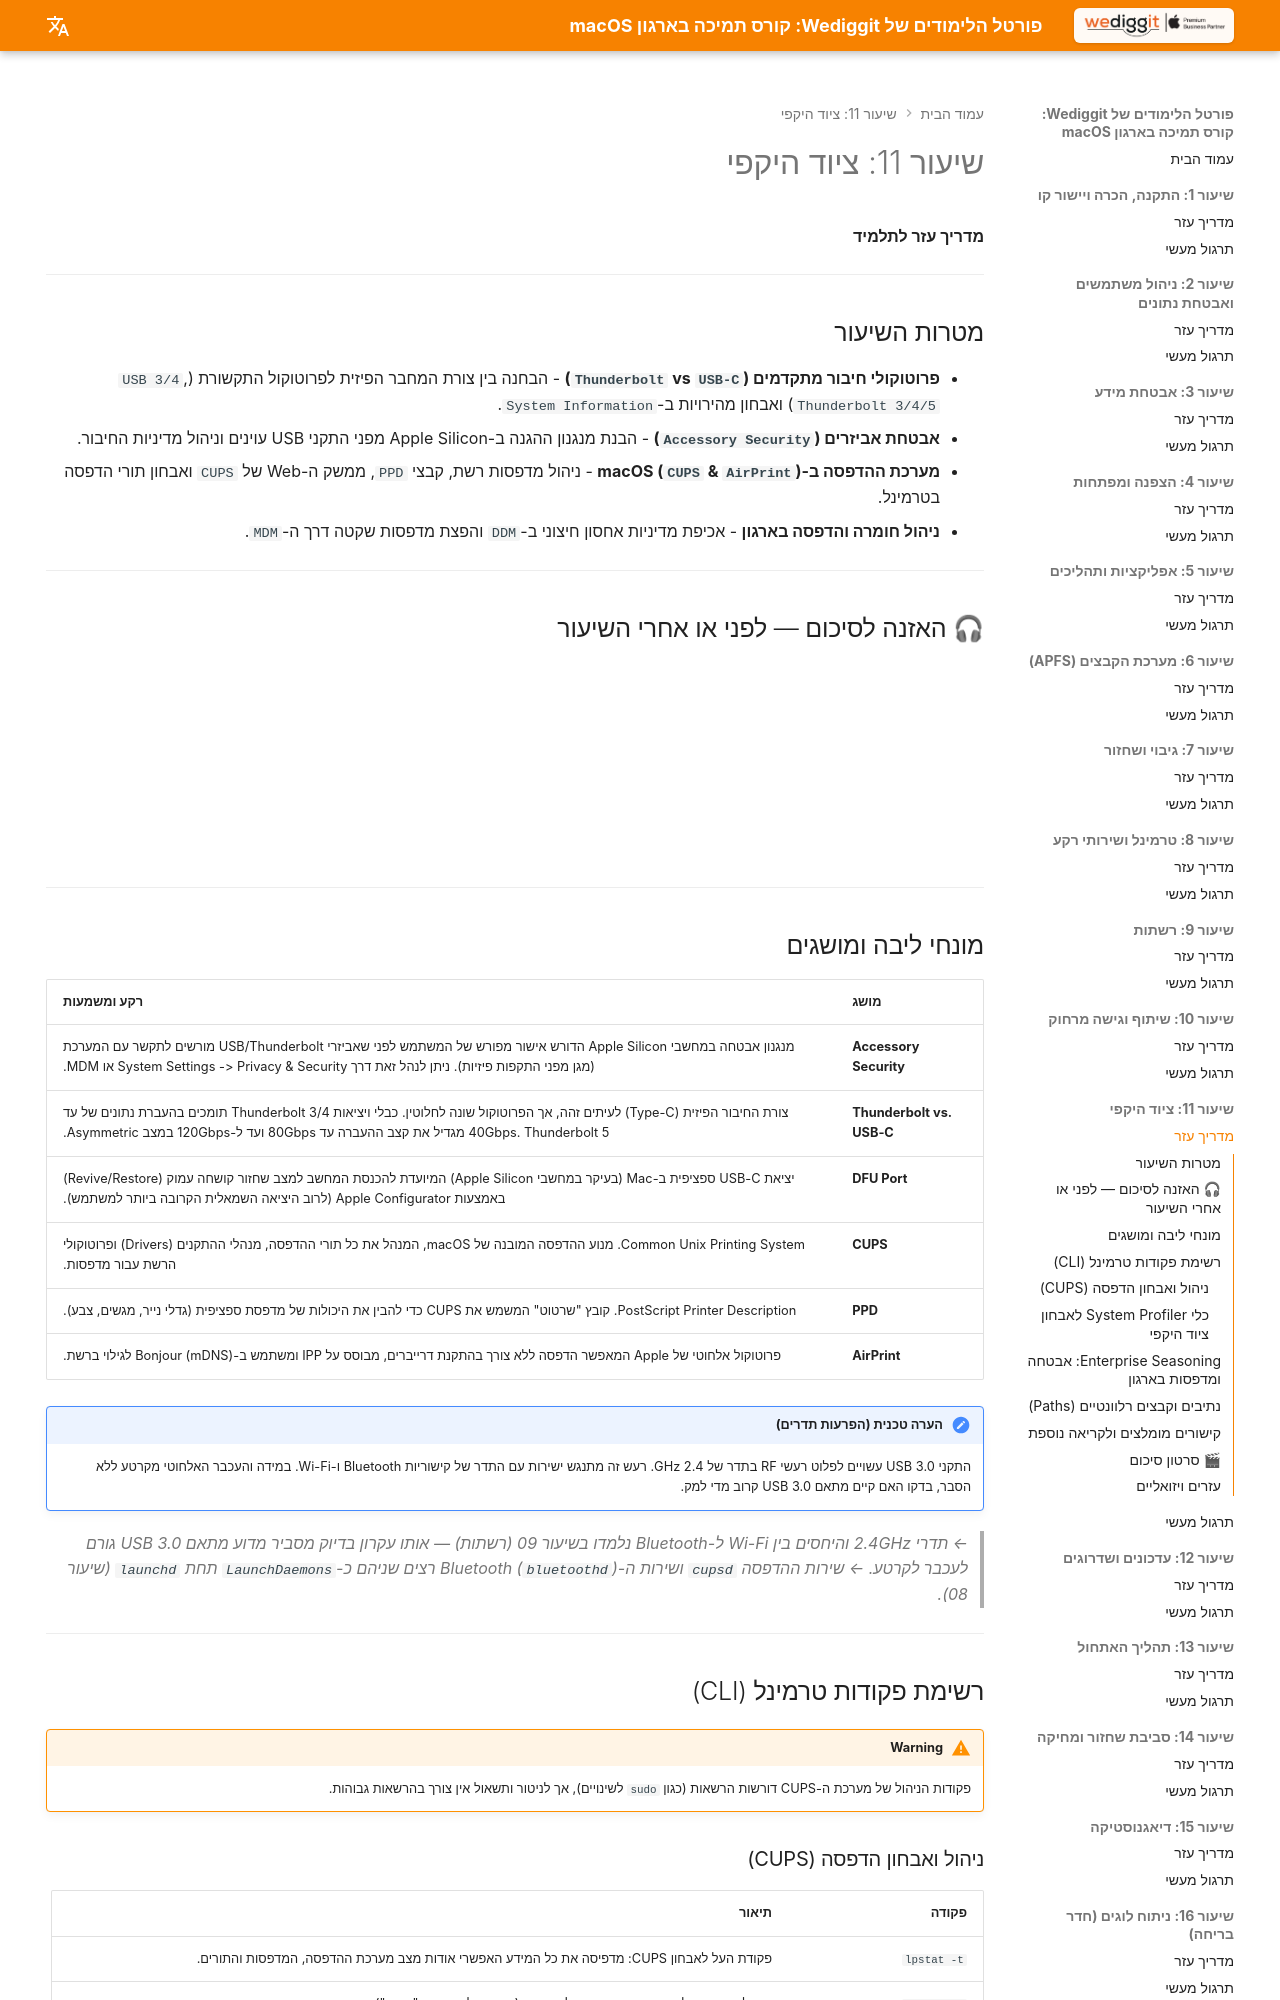

repository: omerninyo/macOS-Support-Essentials-Portal · page: Lesson_11/Learning_Guide/index.html · generator: mkdocs

# שיעור 11: ציוד היקפי
**מדריך עזר לתלמיד**

---

## מטרות השיעור

* **פרוטוקולי חיבור מתקדמים (`Thunderbolt` vs `USB-C`)** - הבחנה בין צורת המחבר הפיזית לפרוטוקול התקשורת (`USB 3/4`, `Thunderbolt 3/4/5`) ואבחון מהירויות ב-`System Information`.
* **אבטחת אביזרים (`Accessory Security`)** - הבנת מנגנון ההגנה ב-Apple Silicon מפני התקני USB עוינים וניהול מדיניות החיבור.
* **מערכת ההדפסה ב-macOS (`CUPS` & `AirPrint`)** - ניהול מדפסות רשת, קבצי `PPD`, ממשק ה-Web של `CUPS` ואבחון תורי הדפסה בטרמינל.
* **ניהול חומרה והדפסה בארגון** - אכיפת מדיניות אחסון חיצוני ב-`DDM` והפצת מדפסות שקטה דרך ה-`MDM`.

---

## 🎧 האזנה לסיכום — לפני או אחרי השיעור

<!-- פודקאסט NotebookLM מתוך Captivate -->
<div style="width: 100%; height: 200px; margin-bottom: 20px; border-radius: 6px; overflow: hidden;"><iframe style="width: 100%; height: 200px;" frameborder="no" scrolling="no" allow="clipboard-write" seamless src="https://player.captivate.fm/episode/fd31f0d4-5f45-4a2f-acea-e9d8ba503f57/"></iframe></div>

---

## מונחי ליבה ומושגים

| מושג | רקע ומשמעות |
| :--- | :--- |
| **Accessory Security** | מנגנון אבטחה במחשבי Apple Silicon הדורש אישור מפורש של המשתמש לפני שאביזרי USB/Thunderbolt מורשים לתקשר עם המערכת (מגן מפני התקפות פיזיות). ניתן לנהל זאת דרך System Settings -> Privacy & Security או MDM. |
| **Thunderbolt vs. USB-C** | צורת החיבור הפיזית (Type-C) לעיתים זהה, אך הפרוטוקול שונה לחלוטין. כבלי ויציאות Thunderbolt 3/4 תומכים בהעברת נתונים של עד 40Gbps. Thunderbolt 5 מגדיל את קצב ההעברה עד 80Gbps ועד ל-120Gbps במצב Asymmetric. |
| **DFU Port** | יציאת USB-C ספציפית ב-Mac (בעיקר במחשבי Apple Silicon) המיועדת להכנסת המחשב למצב שחזור קושחה עמוק (Revive/Restore) באמצעות Apple Configurator (לרוב היציאה השמאלית הקרובה ביותר למשתמש). |
| **CUPS** | Common Unix Printing System. מנוע ההדפסה המובנה של macOS, המנהל את כל תורי ההדפסה, מנהלי ההתקנים (Drivers) ופרוטוקולי הרשת עבור מדפסות. |
| **PPD** | PostScript Printer Description. קובץ "שרטוט" המשמש את CUPS כדי להבין את היכולות של מדפסת ספציפית (גדלי נייר, מגשים, צבע). |
| **AirPrint** | פרוטוקול אלחוטי של Apple המאפשר הדפסה ללא צורך בהתקנת דרייברים, מבוסס על IPP ומשתמש ב-Bonjour (mDNS) לגילוי ברשת. |

!!! note "הערה טכנית (הפרעות תדרים)"
    התקני USB 3.0 עשויים לפלוט רעשי RF בתדר של 2.4 GHz. רעש זה מתנגש ישירות עם התדר של קישוריות Bluetooth ו-Wi-Fi. במידה והעכבר האלחוטי מקרטע ללא הסבר, בדקו האם קיים מתאם USB 3.0 קרוב מדי למק.

> *← תדרי 2.4GHz והיחסים בין Wi-Fi ל-Bluetooth נלמדו בשיעור 09 (רשתות) — אותו עקרון בדיוק מסביר מדוע מתאם USB 3.0 גורם לעכבר לקרטע.*
> *← שירות ההדפסה `cupsd` ושירות ה-Bluetooth (`bluetoothd`) רצים שניהם כ-`LaunchDaemons` תחת `launchd` (שיעור 08).*

---

## רשימת פקודות טרמינל (CLI)

!!! warning
    פקודות הניהול של מערכת ה-CUPS דורשות הרשאות (כגון `sudo` לשינויים), אך לניטור ותשאול אין צורך בהרשאות גבוהות.

### ניהול ואבחון הדפסה (CUPS)
| פקודה | תיאור |
|---|---|
| `lpstat -t` | פקודת העל לאבחון CUPS: מדפיסה את כל המידע האפשרי אודות מצב מערכת ההדפסה, המדפסות והתורים. |
| `cancel -a` | ביטול ומחיקת כל עבודות ההדפסה בכל התורים (שימושי לניקוי תור "תקוע"). |
| `cupsctl WebInterface=yes` | הפעלת ממשק הניהול הוובי הנסתר של CUPS. הגישה מתבצעת בדפדפן בכתובת `http://localhost:631` (יש להחזיר ל-no בסיום). |
| `lpinfo -v` | מציג את כל המכשירים (מדפסות המחוברות פיזית או זמינות ברשת) שמערכת CUPS מזהה. |
